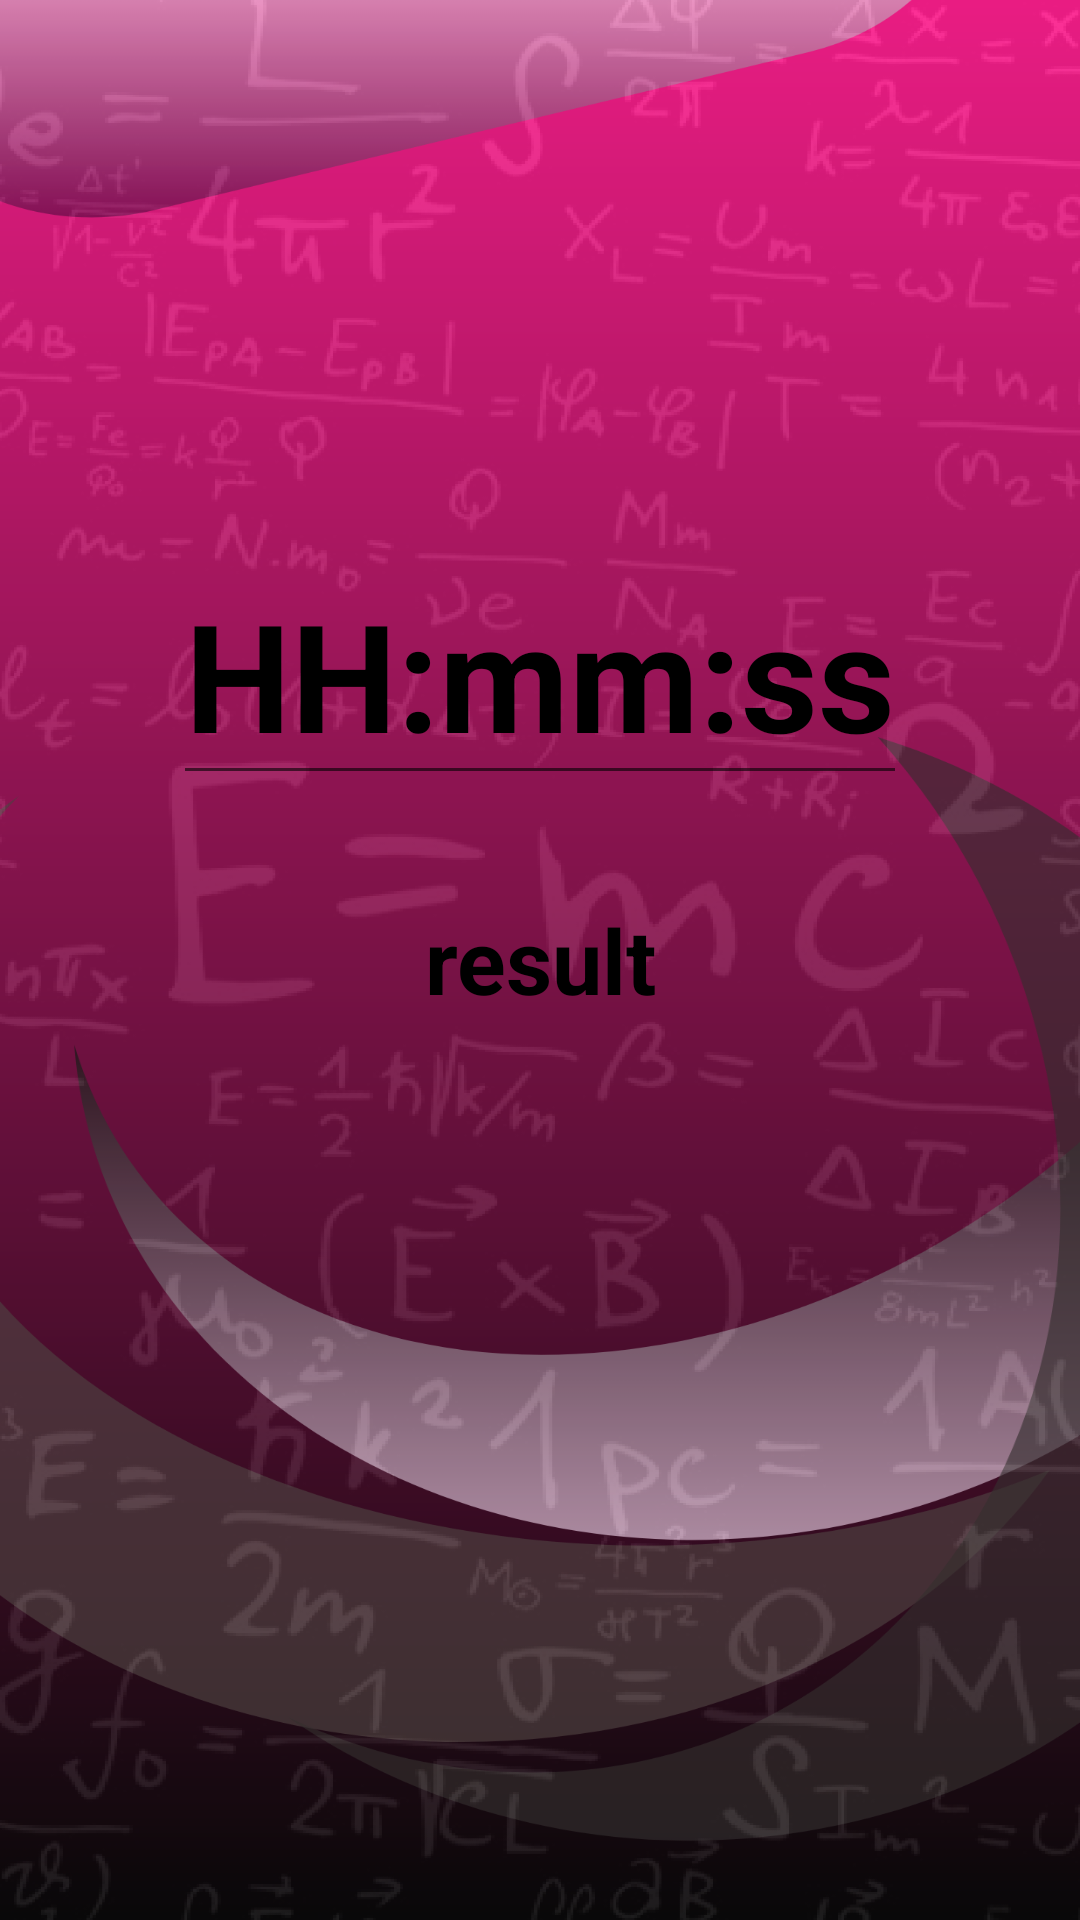

Write the Android layout XML for this screen, with the resource values it uses.
<!-- AndroidManifest.xml: application theme Theme.Formula -->
<!-- res/layout/activity_spi.xml -->
<?xml version="1.0" encoding="utf-8"?>
<androidx.constraintlayout.widget.ConstraintLayout xmlns:android="http://schemas.android.com/apk/res/android"
    xmlns:app="http://schemas.android.com/apk/res-auto"
    xmlns:tools="http://schemas.android.com/tools"
    android:layout_width="match_parent"
    android:layout_height="match_parent"
    tools:context=".Spi"
    android:background="@drawable/mahi2">

    <RelativeLayout
        android:layout_width="match_parent"
        android:layout_height="match_parent">

        <EditText
            android:id="@+id/time"
            android:layout_width="wrap_content"
            android:layout_height="wrap_content"
            android:textSize="50dp"
            android:text="HH:mm:ss"
            android:inputType="number"
            android:layout_above="@id/result2"
            android:layout_centerInParent="true"
            android:layout_marginBottom="30dp"
            android:textColor="@color/black"
            android:textStyle="bold"/>

        <TextView
            android:id="@+id/spifactor"
            android:layout_width="wrap_content"
            android:layout_height="wrap_content"
            android:textSize="30dp"
            android:text=""
            android:layout_below="@id/result2"
            android:layout_centerInParent="true"
            android:textColor="@color/black"
            android:layout_marginTop="10dp"
            android:textStyle="bold"/>


        <TextView
            android:id="@+id/result2"
            android:layout_width="wrap_content"
            android:layout_height="wrap_content"
            android:text="result"
            android:textSize="30dp"
            android:backgroundTint="#F19CBB"
            android:textColor="@color/black"
            android:gravity="center"
            android:textStyle="bold"
            android:width="150dp"
            android:height="50dp"
            android:layout_centerInParent="true"/>

    </RelativeLayout>
</androidx.constraintlayout.widget.ConstraintLayout>
<!-- resources referenced by this layout -->
<resources>
  <color name="black">#FF000000</color>
  <!-- drawable mahi2: png bitmap (drawable-hdpi, 274824 bytes) -->
  <style name="Theme.Formula" parent="Theme.MaterialComponents.DayNight.DarkActionBar">
          
          <item name="colorPrimary">@color/black</item>
          <item name="colorPrimaryVariant">@color/black</item>
          <item name="colorOnPrimary">@color/white</item>
          
          <item name="colorSecondary">@color/teal_200</item>
          <item name="colorSecondaryVariant">@color/teal_700</item>
          <item name="colorOnSecondary">@color/black</item>
          
          <item name="android:statusBarColor" tools:targetApi="l">?attr/colorPrimaryVariant</item>
          
      </style>
  <color name="white">#FFFFFFFF</color>
  <color name="teal_200">#FF03DAC5</color>
  <color name="teal_700">#FF018786</color>
</resources>
